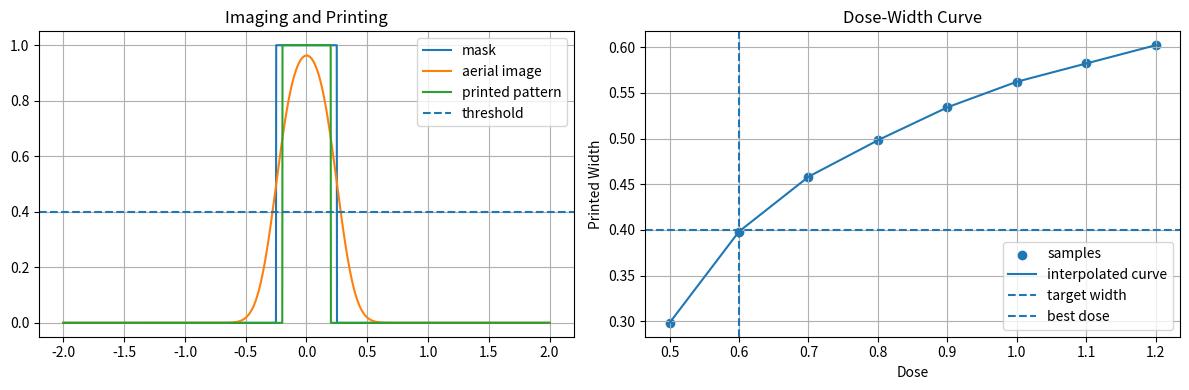

Write the Python code that produced this figure.
import numpy as np
import matplotlib.pyplot as plt
from scipy import signal, optimize
from scipy.interpolate import interp1d

# ==============================
# 1. 空间网格
# ==============================
x = np.linspace(-2.0, 2.0, 2000)
dx = x[1] - x[0]

# ==============================
# 2. 掩模定义
# ==============================
mask = np.where(np.abs(x) <= 0.25, 1.0, 0.0)

# ==============================
# 3. 光学模糊核 PSF
# ==============================
sigma = 0.12#sigma 变大表示 光学系统模糊更强 ，所以成像会 更模糊、更平滑
psf = np.exp(-x**2 / (2 * sigma**2))
psf = psf / np.sum(psf)

# ==============================
# 4. 成像卷积
# ==============================
aerial_image = signal.fftconvolve(mask, psf, mode='same')

# ==============================
# 5. 定义打印过程
# ==============================
threshold = 0.40

def print_pattern(dose):
    return (dose * aerial_image >= threshold).astype(float)

def measure_width(binary_pattern):
    return np.sum(binary_pattern) * dx

# ==============================
# 6. 先扫描几组剂量，得到 dose-width 数据
# ==============================
dose_samples = np.array([0.5,0.6,0.7,0.8, 0.9, 1.0, 1.1, 1.2])
width_samples = []

for d in dose_samples:
    binary = print_pattern(d)
    w = measure_width(binary)
    width_samples.append(w)

width_samples = np.array(width_samples)

print("采样剂量:", dose_samples)
print("对应线宽:", width_samples)

# ==============================
# 7. 用插值把离散数据变成更平滑的曲线
# ==============================
f_width = interp1d(dose_samples, width_samples, kind='linear')
dose_fine = np.linspace(0.5, 1.2, 200)
width_fine = f_width(dose_fine)

# ==============================
# 8. 再做剂量优化
# ==============================
target_width = 0.40

def objective(dose_array):
    dose = dose_array[0]
    if dose <= 0:
        return 1e6
    w = measure_width(print_pattern(dose))
    return (w - target_width) ** 2

result = optimize.minimize(objective, x0=np.array([1.0]), method='Nelder-Mead')
best_dose = result.x[0]
best_width = measure_width(print_pattern(best_dose))

print("最优剂量 =", best_dose)
print("最优线宽 =", best_width)

# ==============================
# 9. 画图
# ==============================
plt.figure(figsize=(12, 4))

plt.subplot(1, 2, 1)
plt.plot(x, mask, label='mask')
plt.plot(x, aerial_image, label='aerial image')
plt.plot(x, print_pattern(best_dose), label='printed pattern')
plt.axhline(threshold, linestyle='--', label='threshold')
plt.title("Imaging and Printing")
plt.legend()
plt.grid(True)

plt.subplot(1, 2, 2)
plt.scatter(dose_samples, width_samples, label='samples')
plt.plot(dose_fine, width_fine, label='interpolated curve')
plt.axhline(target_width, linestyle='--', label='target width')
plt.axvline(best_dose, linestyle='--', label='best dose')
plt.title("Dose-Width Curve")
plt.xlabel("Dose")
plt.ylabel("Printed Width")
plt.legend()
plt.grid(True)

plt.tight_layout()
plt.show()

# 第七天代码主流程总结：
# 1. 先建立 mask（掩模），表示原始图形长什么样。
# 2. 再用 PSF（点扩散函数）和 mask 做卷积，得到 aerial image（空中像/成像强度分布）。
# 3. 然后把 dose（剂量）乘到 aerial image 上，表示曝光强度随剂量变化。
# 4. 接着判断各位置的强度是否超过 threshold（阈值）：
#    - 超过阈值的位置记为 1
#    - 没超过阈值的位置记为 0
#    这样就得到二值打印图形 binary pattern。
# 5. 再对 binary pattern 求和，并乘上 dx，
#    就可以得到打印线宽 width。
# 6. 然后设定目标线宽 target width，
#    通过优化让“当前线宽”和“目标线宽”的误差尽量小。
# 7. 最后找到最合适的剂量 best dose。
